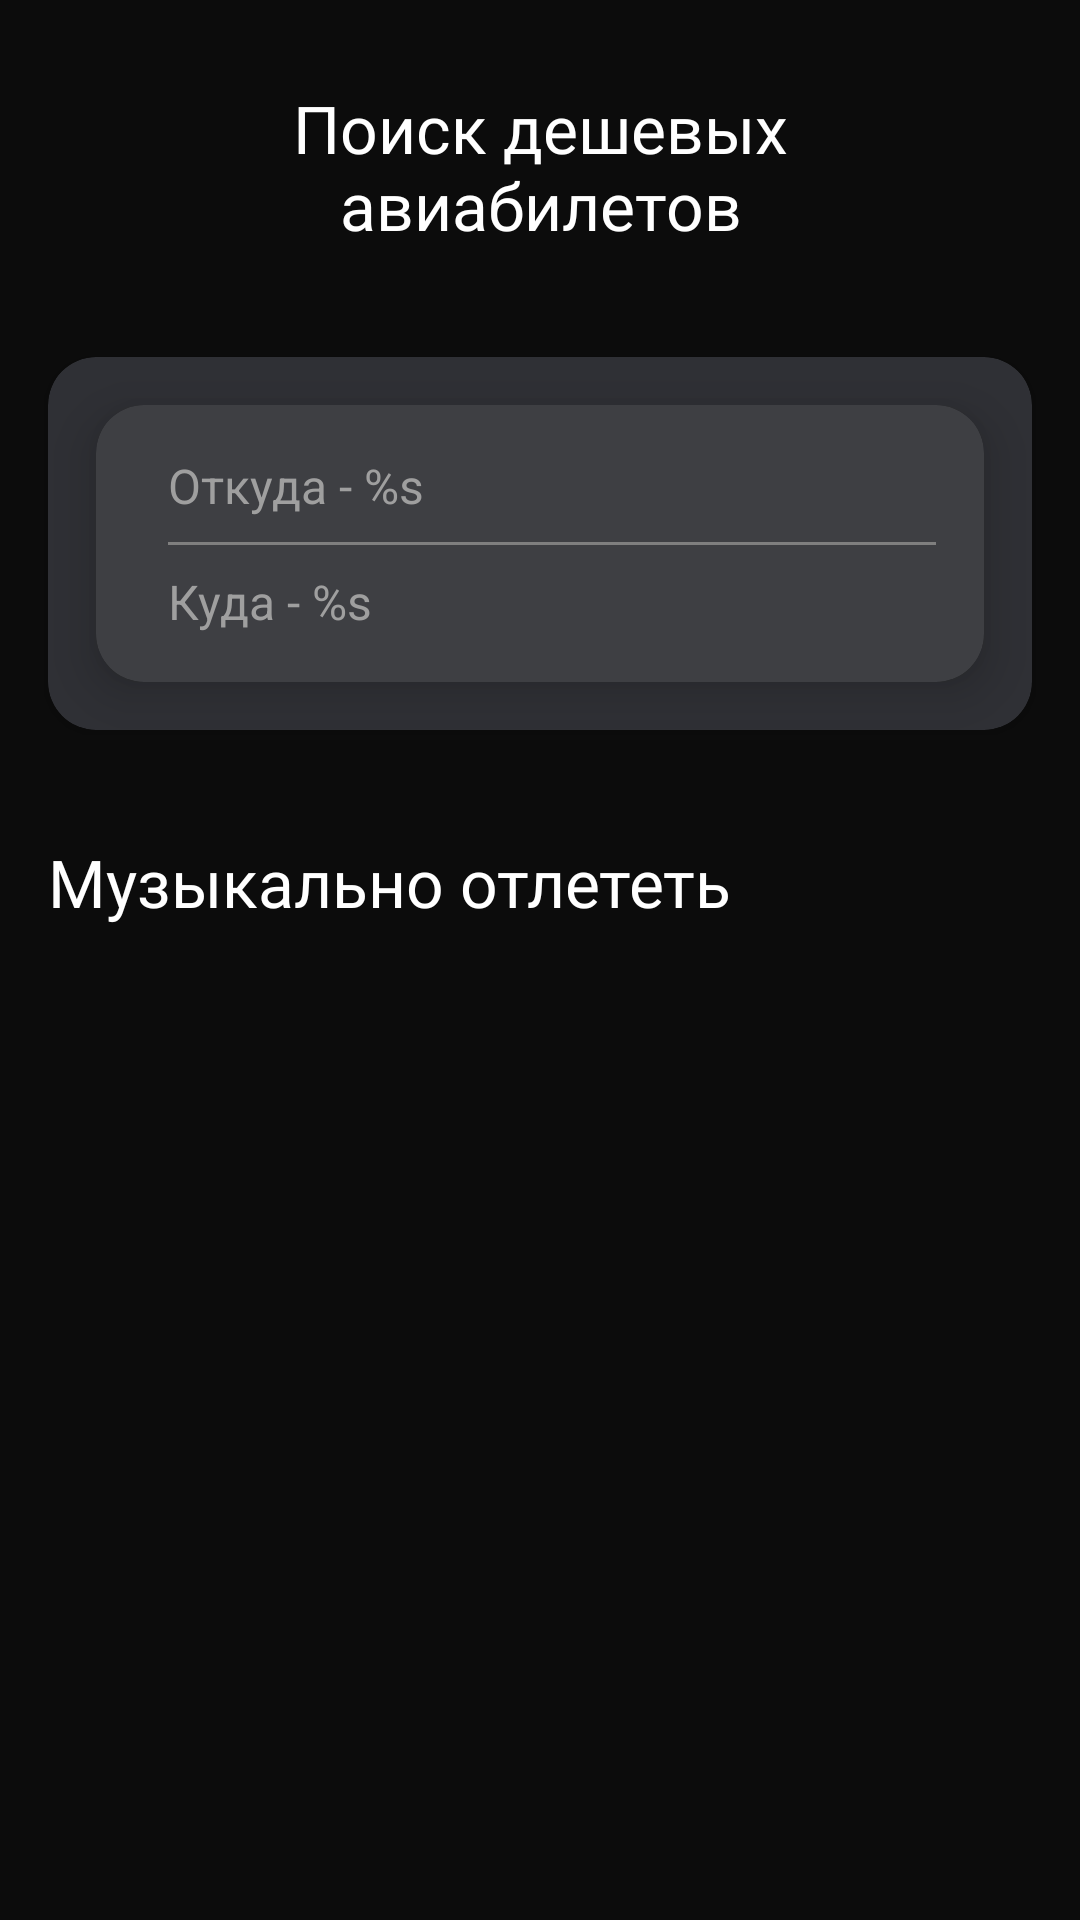

Here is an Android app screen rendered from its layout file. Give the layout XML and the strings, colors and styles it references.
<!-- AndroidManifest.xml: application theme Theme.IslomSheraliyevTest -->
<!-- res/layout/fragment_tickets.xml -->
<?xml version="1.0" encoding="utf-8"?>
<LinearLayout xmlns:android="http://schemas.android.com/apk/res/android"
    xmlns:tools="http://schemas.android.com/tools"
    android:layout_width="match_parent"
    android:layout_height="match_parent"
    android:background="@color/black"
    android:orientation="vertical"
    tools:context=".ui.fragment.tickets.TicketsFragment">

    <Space
        android:layout_width="wrap_content"
        android:layout_height="28dp" />

    <TextView
        style="@style/title_1"
        android:layout_width="match_parent"
        android:layout_height="wrap_content"
        android:text="@string/search_cheap_tickets"
        android:textAlignment="center"
        android:textColor="@color/white" />

    <Space
        android:layout_width="wrap_content"
        android:layout_height="36dp" />

    <include
        android:id="@+id/search_card"
        layout="@layout/component_search_card" />

    <Space
        android:layout_width="wrap_content"
        android:layout_height="36dp" />

    <TextView
        style="@style/title_1"
        android:layout_width="match_parent"
        android:layout_height="wrap_content"
        android:layout_marginHorizontal="16dp"
        android:text="@string/fly_musically"
        android:textColor="@color/white" />

    <Space
        android:layout_width="wrap_content"
        android:layout_height="20dp" />

    <androidx.recyclerview.widget.RecyclerView
        android:id="@+id/rv_offers"
        android:layout_width="match_parent"
        android:layout_height="wrap_content"
        tools:itemCount="1"
        tools:listitem="@layout/item_offers" />

</LinearLayout>
<!-- res/layout/component_search_card.xml (included above) -->
<?xml version="1.0" encoding="utf-8"?>
<androidx.cardview.widget.CardView xmlns:android="http://schemas.android.com/apk/res/android"
    xmlns:app="http://schemas.android.com/apk/res-auto"
    android:id="@+id/component_search_card"
    android:layout_width="match_parent"
    android:layout_height="wrap_content"
    android:layout_marginHorizontal="16dp"
    app:cardBackgroundColor="@color/grey_3"
    app:cardCornerRadius="16dp">

    <androidx.cardview.widget.CardView
        android:layout_width="match_parent"
        android:layout_height="match_parent"
        android:layout_margin="16dp"
        app:cardBackgroundColor="@color/grey_4"
        app:cardCornerRadius="16dp"
        app:cardElevation="10dp">

        <LinearLayout
            android:layout_width="match_parent"
            android:layout_height="wrap_content"
            android:layout_margin="8dp"
            android:gravity="center_vertical"
            android:orientation="horizontal">

            <ImageView
                android:layout_width="wrap_content"
                android:layout_height="wrap_content"
                android:contentDescription="@null"
                android:src="@drawable/ic_search" />

            <Space
                android:layout_width="16dp"
                android:layout_height="wrap_content" />

            <LinearLayout
                android:layout_width="0dp"
                android:layout_height="wrap_content"
                android:layout_marginVertical="8dp"
                android:layout_weight="1"
                android:orientation="vertical">

                <TextView
                    android:id="@+id/tv_from"
                    style="@style/text_1"
                    android:layout_width="match_parent"
                    android:layout_height="wrap_content"
                    android:hint="@string/from"
                    android:textColorHint="@color/grey_6" />

                <Space
                    android:layout_width="wrap_content"
                    android:layout_height="8dp" />

                <com.google.android.material.divider.MaterialDivider
                    android:layout_width="match_parent"
                    android:layout_height="1dp"
                    app:dividerColor="@color/grey_5" />

                <Space
                    android:layout_width="wrap_content"
                    android:layout_height="8dp" />

                <TextView
                    android:id="@+id/tv_to"
                    style="@style/text_1"
                    android:layout_width="match_parent"
                    android:layout_height="wrap_content"
                    android:hint="@string/to"
                    android:textColorHint="@color/grey_6" />

            </LinearLayout>

            <Space
                android:layout_width="8dp"
                android:layout_height="wrap_content" />

        </LinearLayout>

    </androidx.cardview.widget.CardView>

</androidx.cardview.widget.CardView>
<!-- res/layout/item_offers.xml (included above) -->
<?xml version="1.0" encoding="utf-8"?>
<LinearLayout xmlns:android="http://schemas.android.com/apk/res/android"
    xmlns:app="http://schemas.android.com/apk/res-auto"
    xmlns:tools="http://schemas.android.com/tools"
    android:layout_width="wrap_content"
    android:layout_height="wrap_content"
    android:orientation="vertical">

    <androidx.cardview.widget.CardView
        android:layout_width="wrap_content"
        android:layout_height="wrap_content"
        app:cardCornerRadius="16dp">

        <ImageView
            android:id="@+id/iv_singer"
            android:layout_width="134dp"
            android:layout_height="134dp"
            android:contentDescription="@null"
            android:scaleType="centerCrop"
            android:src="@drawable/img_girl" />
    </androidx.cardview.widget.CardView>

    <Space
        android:layout_width="wrap_content"
        android:layout_height="8dp" />

    <TextView
        android:id="@+id/tv_name"
        style="@style/title_3"
        android:layout_width="wrap_content"
        android:layout_height="wrap_content"
        android:textColor="@color/white"
        tools:text="Die Antwoord" />

    <Space
        android:layout_width="wrap_content"
        android:layout_height="8dp" />

    <TextView
        android:id="@+id/tv_city"
        style="@style/text_2"
        android:layout_width="wrap_content"
        android:layout_height="wrap_content"
        android:textColor="@color/white"
        tools:text="Будапешт" />

    <Space
        android:layout_width="wrap_content"
        android:layout_height="4dp" />

    <LinearLayout
        android:layout_width="wrap_content"
        android:layout_height="wrap_content"

        android:gravity="center_horizontal">

        <ImageView
            android:layout_width="wrap_content"
            android:layout_height="wrap_content"
            android:contentDescription="@null"
            android:src="@drawable/ic_plane" />

        <TextView
            android:id="@+id/tv_price"
            style="@style/text_2"
            android:layout_width="wrap_content"
            android:layout_height="wrap_content"
            android:textColor="@color/white"
            tools:text="от 22 264 ₽" />

    </LinearLayout>

</LinearLayout>
<!-- resources referenced by this layout -->
<resources>
  <color name="black">#0C0C0C</color>
  <color name="grey_3">#2F3035</color>
  <color name="grey_4">#3E3F43</color>
  <color name="grey_5">#5E5F61</color>
  <color name="grey_6">#9F9F9F</color>
  <color name="white">#FFFFFF</color>
  <string name="fly_musically">Музыкально отлететь</string>
  <string name="from">Откуда - %s</string>
  <string name="search_cheap_tickets">Поиск дешевых\nавиабилетов</string>
  <string name="to">Куда - %s</string>
  <style name="text_1">
          <item name="android:textSize">16sp</item>
          <item name="fontFamily">@font/sf_pro_display_regular</item>
      </style>
  <style name="text_2">
          <item name="android:textSize">14sp</item>
          <item name="fontFamily">@font/sf_pro_display_semi_bold</item>
      </style>
  <style name="title_1">
          <item name="android:textSize">22sp</item>
          <item name="android:fontFamily">@font/sf_pro_display_semi_bold</item>
      </style>
  <style name="title_3">
          <item name="android:textSize">16sp</item>
          <item name="fontFamily">@font/sf_pro_display_medium</item>
      </style>
  <style name="Theme.IslomSheraliyevTest" parent="android:Theme.Material.Light.NoActionBar" />
</resources>
